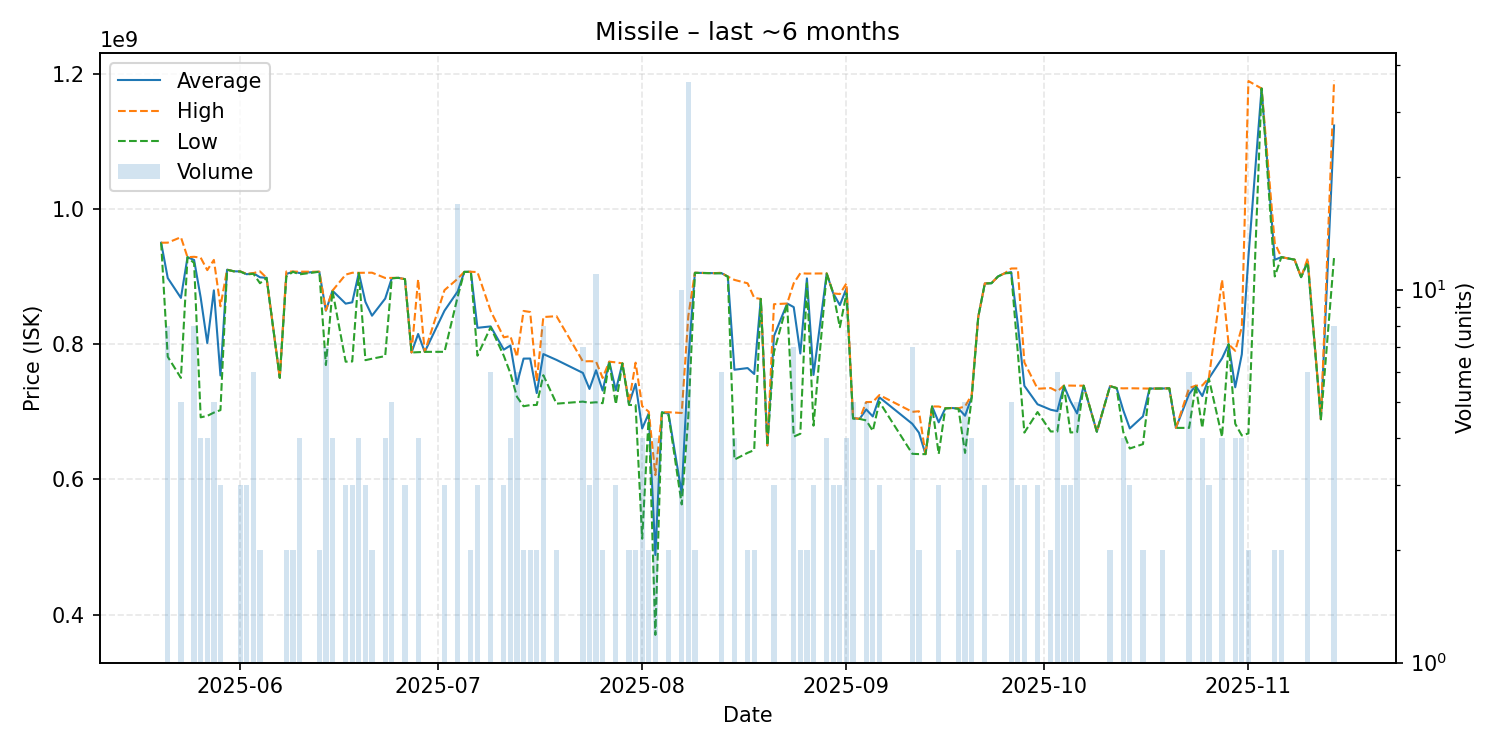

Values plotted in this chart, from the file beside it:
date, average, highest, lowest, order_count, volume
2025-05-20, 949900000, 949900000, 949900000, 1, 1
2025-05-21, 897750000, 950000000, 781300000, 7, 8
2025-05-23, 868280000, 958100000, 750000000, 5, 5
2025-05-24, 928500000, 928500000, 928500000, 1, 1
2025-05-25, 924400000, 929100000, 919900000, 6, 8
2025-05-26, 868775000, 927800000, 691700000, 4, 4
2025-05-27, 801625000, 909400000, 693850000, 4, 4
2025-05-28, 879500000, 924500000, 698700000, 5, 5
2025-05-29, 753566667, 855900000, 702400000, 3, 3
2025-05-30, 910000000, 910000000, 910000000, 1, 1
2025-05-31, 907700000, 907700000, 907700000, 1, 1
2025-06-01, 907433333, 907500000, 907400000, 3, 3
2025-06-02, 903300000, 903900000, 903000000, 3, 3
2025-06-03, 904900000, 905000000, 904000000, 5, 6
2025-06-04, 898750000, 907500000, 890000000, 2, 2
2025-06-05, 898000000, 898000000, 898000000, 1, 1
2025-06-07, 750200000, 750200000, 750200000, 1, 1
2025-06-08, 903700000, 907400000, 900000000, 2, 2
2025-06-09, 907050000, 907200000, 906900000, 2, 2
2025-06-10, 905125000, 907100000, 903150000, 4, 4
2025-06-13, 907000000, 907000000, 907000000, 2, 2
2025-06-14, 849414286, 850000000, 769000000, 7, 7
2025-06-15, 878975000, 879000000, 878900000, 4, 4
2025-06-17, 859833333, 902750000, 774000000, 3, 3
2025-06-18, 861766667, 905500000, 774300000, 3, 3
2025-06-19, 905300000, 905400000, 905150000, 4, 4
2025-06-20, 862400000, 905500000, 776200000, 3, 3
2025-06-21, 842000000, 905600000, 778400000, 2, 2
2025-06-23, 867275000, 897800000, 782300000, 4, 4
2025-06-24, 897500000, 897900000, 897300000, 5, 5
2025-06-25, 898000000, 898000000, 898000000, 1, 1
2025-06-26, 896000000, 896000000, 896000000, 1, 3
2025-06-27, 787600000, 787600000, 787600000, 1, 1
2025-06-28, 814975000, 895900000, 788000000, 4, 4
2025-06-29, 788500000, 788500000, 788500000, 1, 1
2025-07-02, 849400000, 879800000, 788600000, 3, 3
2025-07-04, 877847059, 896600000, 870000000, 16, 17
2025-07-05, 906800000, 906800000, 906800000, 1, 1
2025-07-06, 906950000, 907000000, 906900000, 2, 2
2025-07-07, 824066667, 906500000, 782850000, 3, 3
2025-07-09, 826150000, 849150000, 825000000, 6, 6
2025-07-11, 791800000, 810000000, 782700000, 3, 3
2025-07-12, 797925000, 811900000, 756800000, 4, 4
2025-07-13, 740916667, 781000000, 722050000, 6, 6
2025-07-14, 778550000, 849000000, 708100000, 2, 2
2025-07-15, 778650000, 847500000, 709800000, 2, 2
2025-07-16, 727500000, 745000000, 710000000, 2, 2
2025-07-17, 785275000, 840000000, 754000000, 8, 8
2025-07-19, 776600000, 841300000, 711900000, 2, 2
2025-07-23, 757400000, 774400000, 714950000, 7, 7
2025-07-24, 733700000, 774700000, 713200000, 3, 3
2025-07-25, 761327273, 774300000, 714000000, 11, 11
2025-07-26, 731250000, 749900000, 712600000, 2, 2
2025-07-27, 774000000, 774000000, 774000000, 1, 1
2025-07-28, 731700000, 773000000, 711050000, 3, 3
2025-07-29, 771500000, 771500000, 771500000, 1, 1
2025-07-30, 712000000, 714000000, 710000000, 2, 2
2025-07-31, 741200000, 772500000, 709900000, 2, 2
2025-08-01, 675225000, 708200000, 512200000, 4, 4
2025-08-02, 697500000, 700000000, 695000000, 2, 2
... 83 more rows
